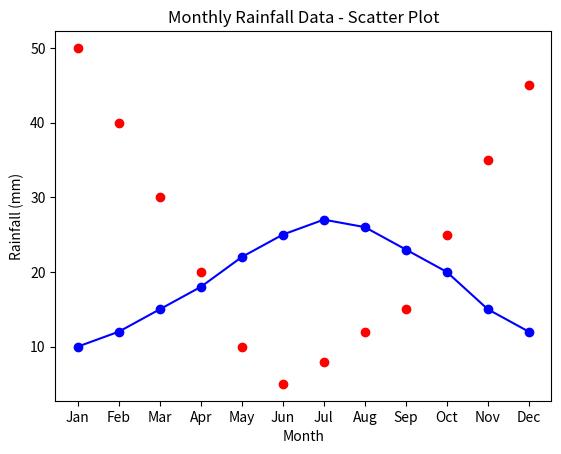

Write Python code to recreate this figure.
import matplotlib.pyplot as plt
import pandas as pd
weather_data = pd.DataFrame({
    'Month': ['Jan', 'Feb', 'Mar', 'Apr', 'May', 'Jun', 'Jul', 'Aug', 'Sep', 'Oct', 'Nov', 'Dec'],
    'Temperature': [10, 12, 15, 18, 22, 25, 27, 26, 23, 20, 15, 12],
    'Rainfall': [50, 40, 30, 20, 10, 5, 8, 12, 15, 25, 35, 45]
})
plt.plot(weather_data['Month'], weather_data['Temperature'], marker='o', color='b', label='Temperature')
plt.title('Monthly Temperature Data - Line Plot')
plt.xlabel('Month')
plt.ylabel('Temperature (°C)')
plt.show()
plt.scatter(weather_data['Month'], weather_data['Rainfall'], color='r', label='Rainfall')
plt.title('Monthly Rainfall Data - Scatter Plot')
plt.xlabel('Month')
plt.ylabel('Rainfall (mm)')
plt.show()
